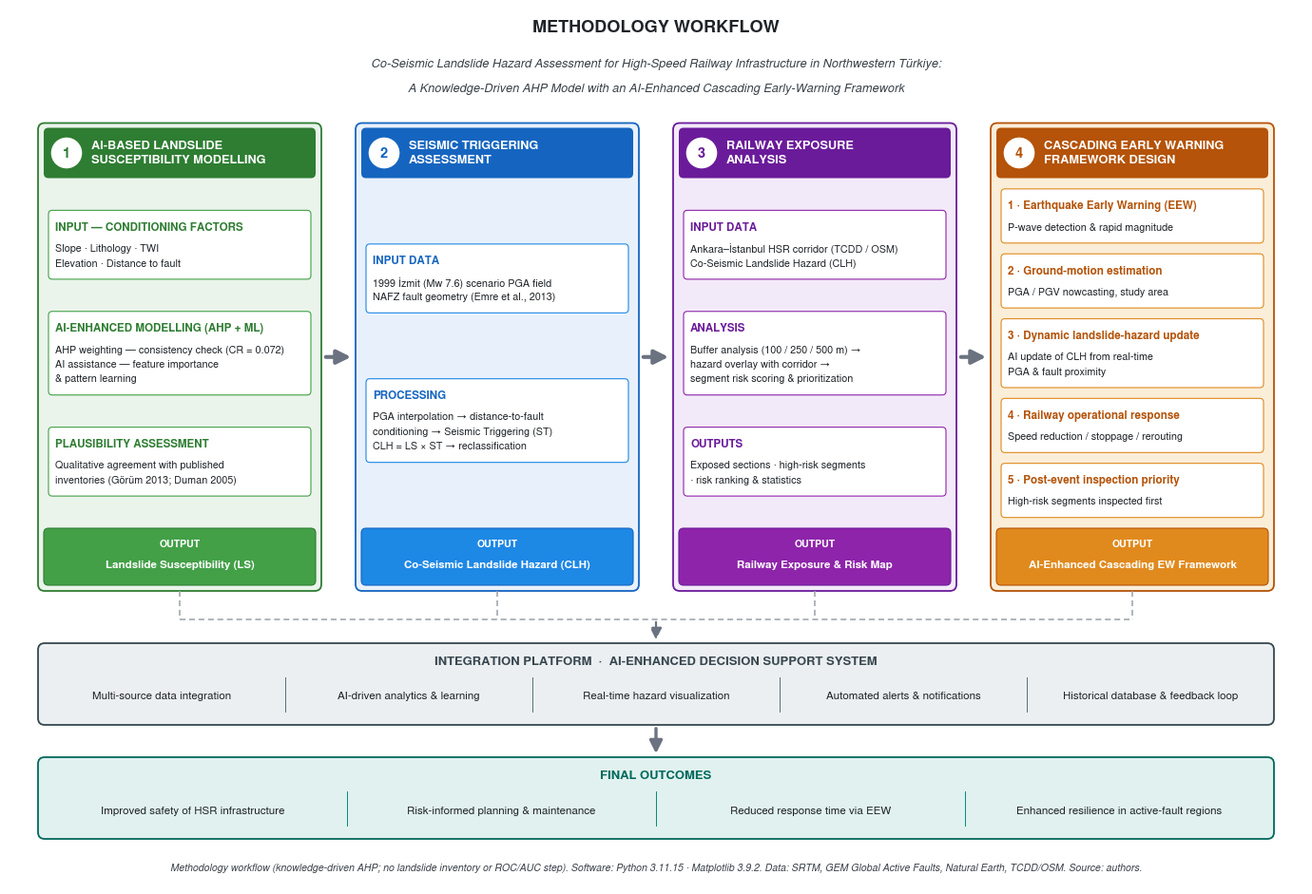

Write the Python code that produced this figure.
from __future__ import annotations

import sys
import matplotlib
matplotlib.use("Agg")
import matplotlib as mpl
import matplotlib.pyplot as plt
from matplotlib.patches import FancyBboxPatch, Circle, FancyArrowPatch
from matplotlib.font_manager import findfont, FontProperties

plt.rcParams.update({
    "font.family": "sans-serif",
    "font.sans-serif": ["Nimbus Sans", "Helvetica"],
    "pdf.fonttype": 42, "ps.fonttype": 42, "svg.fonttype": "none",
})
_fp = FontProperties(family=plt.rcParams["font.sans-serif"])
assert "dejavu" not in findfont(_fp).lower(), "DejaVu fallback: install Nimbus Sans/Helvetica"

INK, MUTE = "#1f2328", "#3a4149"
GREEN  = dict(dark="#2E7D32", mid="#43A047", light="#EAF4EB")
BLUE   = dict(dark="#1565C0", mid="#1E88E5", light="#E8F1FB")
PURPLE = dict(dark="#6A1B9A", mid="#8E24AA", light="#F3EAF9")
ORANGE = dict(dark="#B45309", mid="#E08A1E", light="#FBEED9")
SLATE  = dict(dark="#37474F", mid="#546E7A", light="#ECEFF1")
TEAL   = dict(dark="#00695C", mid="#00897B", light="#E1F1EF")

XMIN, XMAX = 0.0, 136.0
LM, RM, GAP = 3.0, 3.0, 3.6
COLW = (XMAX - LM - RM - 3 * GAP) / 4.0
COLX = [LM + i * (COLW + GAP) for i in range(4)]
LH_BODY, LH_HEAD = 1.55, 1.8
PAD_T, PAD_B, GAP_HB, GAP_BLK, OUT_H = 0.9, 0.9, 0.55, 1.0, 6.0

def col_header_h(title: str) -> float:
    return max(6.2, 1.4 + (title.count("\n") + 1) * 2.0)

def block_h(lines: list[str]) -> float:
    return PAD_T + LH_HEAD + GAP_HB + len(lines) * LH_BODY + PAD_B

stages = [
 dict(c=GREEN, num="1", title="AI-BASED LANDSLIDE\nSUSCEPTIBILITY MODELLING", blocks=[
   ("INPUT \u2014 CONDITIONING FACTORS", ["Slope \u00b7 Lithology \u00b7 TWI", "Elevation \u00b7 Distance to fault"]),
   ("AI-ENHANCED MODELLING (AHP + ML)", ["AHP weighting \u2014 consistency check (CR = 0.072)", "AI assistance \u2014 feature importance", "& pattern learning"]),
   ("PLAUSIBILITY ASSESSMENT", ["Qualitative agreement with published", "inventories (G\u00f6r\u00fcm 2013; Duman 2005)"]),
 ], out="Landslide Susceptibility (LS)"),
 dict(c=BLUE, num="2", title="SEISMIC TRIGGERING\nASSESSMENT", blocks=[
   ("INPUT DATA", ["1999 \u0130zmit (Mw 7.6) scenario PGA field", "NAFZ fault geometry (Emre et al., 2013)"]),
   ("PROCESSING", ["PGA interpolation \u2192 distance-to-fault", "conditioning \u2192 Seismic Triggering (ST)", "CLH = LS \u00d7 ST \u2192 reclassification"]),
 ], out="Co-Seismic Landslide Hazard (CLH)"),
 dict(c=PURPLE, num="3", title="RAILWAY EXPOSURE\nANALYSIS", blocks=[
   ("INPUT DATA", ["Ankara\u2013\u0130stanbul HSR corridor (TCDD / OSM)", "Co-Seismic Landslide Hazard (CLH)"]),
   ("ANALYSIS", ["Buffer analysis (100 / 250 / 500 m) \u2192", "hazard overlay with corridor \u2192", "segment risk scoring & prioritization"]),
   ("OUTPUTS", ["Exposed sections \u00b7 high-risk segments", "\u00b7 risk ranking & statistics"]),
 ], out="Railway Exposure & Risk Map"),
 dict(c=ORANGE, num="4", title="CASCADING EARLY WARNING\nFRAMEWORK DESIGN", blocks=[
   ("1 \u00b7 Earthquake Early Warning (EEW)", ["P-wave detection & rapid magnitude"]),
   ("2 \u00b7 Ground-motion estimation", ["PGA / PGV nowcasting, study area"]),
   ("3 \u00b7 Dynamic landslide-hazard update", ["AI update of CLH from real-time", "PGA & fault proximity"]),
   ("4 \u00b7 Railway operational response", ["Speed reduction / stoppage / rerouting"]),
   ("5 \u00b7 Post-event inspection priority", ["High-risk segments inspected first"]),
 ], out="AI-Enhanced Cascading EW Framework"),
]
integration = ["Multi-source data integration", "AI-driven analytics & learning",
               "Real-time hazard visualization", "Automated alerts & notifications",
               "Historical database & feedback loop"]
outcomes = ["Improved safety of HSR infrastructure", "Risk-informed planning & maintenance",
            "Reduced response time via EEW", "Enhanced resilience in active-fault regions"]

def col_total(s: dict) -> float:
    hh = col_header_h(s["title"])
    bs = sum(block_h(l) for _, l in s["blocks"])
    return hh + bs + (len(s["blocks"]) + 1) * GAP_BLK + OUT_H + 1.0

STAGE_H = max(col_total(s) for s in stages)

Y_TITLE, Y_SUB1, Y_SUB2, Y_TOP = 98.0, 94.2, 91.6, 88.0
Y_BOT = Y_TOP - STAGE_H
MIDY = (Y_TOP + Y_BOT) / 2
BUS_Y = Y_BOT - 3.0
INT_TOP = Y_BOT - 5.5; INT_H = 8.6; INT_BOT = INT_TOP - INT_H
OUT_TOP = INT_BOT - 3.4; OUT_BH = 8.6; OUT_BOT = OUT_TOP - OUT_BH
CRED_Y = OUT_BOT - 3.0
YMIN, YMAX = CRED_Y - 1.8, 100.0
figw, figh = (XMAX - XMIN) * 0.1, (YMAX - YMIN) * 0.1

fig = plt.figure(figsize=(figw, figh))
ax = fig.add_axes([0, 0, 1, 1])
ax.set_xlim(XMIN, XMAX); ax.set_ylim(YMIN, YMAX); ax.set_aspect("equal"); ax.axis("off")

def rbox(x0, y0, x1, y1, fc, ec, lw=1.0, rs=0.5, z=1):
    ax.add_patch(FancyBboxPatch((x0, y0), x1 - x0, y1 - y0,
        boxstyle=f"round,pad=0,rounding_size={rs}", fc=fc, ec=ec, lw=lw, zorder=z, mutation_aspect=1.0))

def txt(x, y, s, size, color=INK, weight="normal", ha="left", va="center", style="normal", z=5):
    ax.text(x, y, s, fontsize=size, color=color, fontweight=weight, ha=ha, va=va,
            style=style, zorder=z, linespacing=1.28)

txt((XMIN + XMAX) / 2, Y_TITLE, "METHODOLOGY WORKFLOW", 13.0, INK, "bold", ha="center")
txt((XMIN + XMAX) / 2, Y_SUB1,
    "Co-Seismic Landslide Hazard Assessment for High-Speed Railway Infrastructure in Northwestern T\u00fcrkiye:",
    9.2, MUTE, ha="center", style="italic")
txt((XMIN + XMAX) / 2, Y_SUB2,
    "A Knowledge-Driven AHP Model with an AI-Enhanced Cascading Early-Warning Framework",
    9.2, MUTE, ha="center", style="italic")

col_centers = []
for i, s in enumerate(stages):
    c = s["c"]; x0 = COLX[i]; x1 = x0 + COLW; inx0, inx1 = x0 + 1.1, x1 - 1.1
    col_centers.append((x0 + x1) / 2)
    rbox(x0, Y_BOT, x1, Y_TOP, c["light"], c["dark"], lw=1.3, rs=0.7, z=1)
    hh = col_header_h(s["title"]); htop, hbot = Y_TOP - 0.5, Y_TOP - hh + 0.4
    rbox(x0 + 0.6, hbot, x1 - 0.6, htop, c["dark"], c["dark"], lw=0, rs=0.5, z=2)
    cy = (htop + hbot) / 2
    ax.add_patch(Circle((x0 + 3.0, cy), 1.7, fc="white", ec=c["dark"], lw=1.0, zorder=3))
    txt(x0 + 3.0, cy, s["num"], 10.5, c["dark"], "bold", ha="center", z=4)
    txt(x0 + 5.6, cy, s["title"], 9.2, "white", "bold", z=4)

    out_inner_top = Y_BOT + 0.6 + OUT_H
    total_bh = sum(block_h(l) for _, l in s["blocks"]); n = len(s["blocks"])
    g = max((hbot - out_inner_top - total_bh) / (n + 1), 0.6)
    ycur = hbot - g
    for htitle, lines in s["blocks"]:
        bh = block_h(lines)
        rbox(inx0, ycur - bh, inx1, ycur, "white", c["mid"], lw=0.8, rs=0.4, z=3)
        ty = ycur - PAD_T
        txt(inx0 + 0.7, ty - LH_HEAD / 2, htitle, 8.4, c["dark"], "bold", z=5)
        by = ty - LH_HEAD - GAP_HB
        for ln in lines:
            txt(inx0 + 0.7, by - LH_BODY / 2, ln, 7.8, INK, z=5); by -= LH_BODY
        ycur -= bh + g
    rbox(x0 + 0.6, Y_BOT + 0.6, x1 - 0.6, Y_BOT + 0.6 + OUT_H, c["mid"], c["dark"], lw=0.8, rs=0.5, z=2)
    ofy = Y_BOT + 0.6 + OUT_H / 2
    txt((x0 + x1) / 2, ofy + 1.4, "OUTPUT", 7.6, "white", "bold", ha="center", z=4)
    txt((x0 + x1) / 2, ofy - 0.9, s["out"], 8.3, "white", "bold", ha="center", z=4)

for i in range(3):
    ax.add_patch(FancyArrowPatch((COLX[i] + COLW + 0.2, MIDY), (COLX[i + 1] - 0.2, MIDY),
        arrowstyle="-|>", mutation_scale=22, lw=3.0, color="#6b7280", zorder=2))

for xc in col_centers:
    ax.plot([xc, xc], [Y_BOT, BUS_Y], ls=(0, (4, 2.5)), lw=1.1, color="#9aa1a8", zorder=1)
ax.plot([col_centers[0], col_centers[-1]], [BUS_Y, BUS_Y], ls=(0, (4, 2.5)), lw=1.1, color="#9aa1a8", zorder=1)
xbus = (col_centers[0] + col_centers[-1]) / 2
ax.add_patch(FancyArrowPatch((xbus, BUS_Y), (xbus, INT_TOP + 0.1), arrowstyle="-|>",
    mutation_scale=18, lw=1.6, color="#6b7280", linestyle="dashed", zorder=1))

rbox(LM, INT_BOT, XMAX - RM, INT_TOP, SLATE["light"], SLATE["dark"], lw=1.3, rs=0.7, z=1)
txt((XMIN + XMAX) / 2, INT_TOP - 1.9,
    "INTEGRATION PLATFORM  \u00b7  AI-ENHANCED DECISION SUPPORT SYSTEM", 9.4, SLATE["dark"], "bold", ha="center")
row_y = INT_BOT + (INT_H - 3.0) / 2 + 0.2; seg = (XMAX - RM - LM) / len(integration)
for k, it in enumerate(integration):
    txt(LM + seg * (k + 0.5), row_y, it, 8.3, INK, ha="center")
    if k < len(integration) - 1:
        ax.plot([LM + seg * (k + 1)] * 2, [INT_BOT + 1.4, row_y + 2.0], lw=0.7, color=SLATE["mid"], zorder=2)
ax.add_patch(FancyArrowPatch(((XMIN + XMAX) / 2, INT_BOT - 0.1), ((XMIN + XMAX) / 2, OUT_TOP + 0.1),
    arrowstyle="-|>", mutation_scale=20, lw=2.4, color="#6b7280", zorder=2))

rbox(LM, OUT_BOT, XMAX - RM, OUT_TOP, TEAL["light"], TEAL["dark"], lw=1.3, rs=0.7, z=1)
txt((XMIN + XMAX) / 2, OUT_TOP - 1.9, "FINAL OUTCOMES", 9.4, TEAL["dark"], "bold", ha="center")
row_y2 = OUT_BOT + (OUT_BH - 3.0) / 2 + 0.2; seg2 = (XMAX - RM - LM) / len(outcomes)
for k, it in enumerate(outcomes):
    txt(LM + seg2 * (k + 0.5), row_y2, it, 8.3, INK, ha="center")
    if k < len(outcomes) - 1:
        ax.plot([LM + seg2 * (k + 1)] * 2, [OUT_BOT + 1.4, row_y2 + 2.0], lw=0.7, color=TEAL["mid"], zorder=2)

credit = ("Methodology workflow (knowledge-driven AHP; no landslide inventory or ROC/AUC step). "
          f"Software: Python {sys.version.split()[0]} \u00b7 Matplotlib {mpl.__version__}. "
          "Data: SRTM, GEM Global Active Faults, Natural Earth, TCDD/OSM. Source: authors.")
txt((XMIN + XMAX) / 2, CRED_Y, credit, 7.6, MUTE, ha="center", style="italic")

fig.savefig("fig03_workflow.pdf")
fig.savefig("fig03_workflow.png", dpi=600)
print("wrote fig03_workflow.pdf and fig03_workflow.png")
